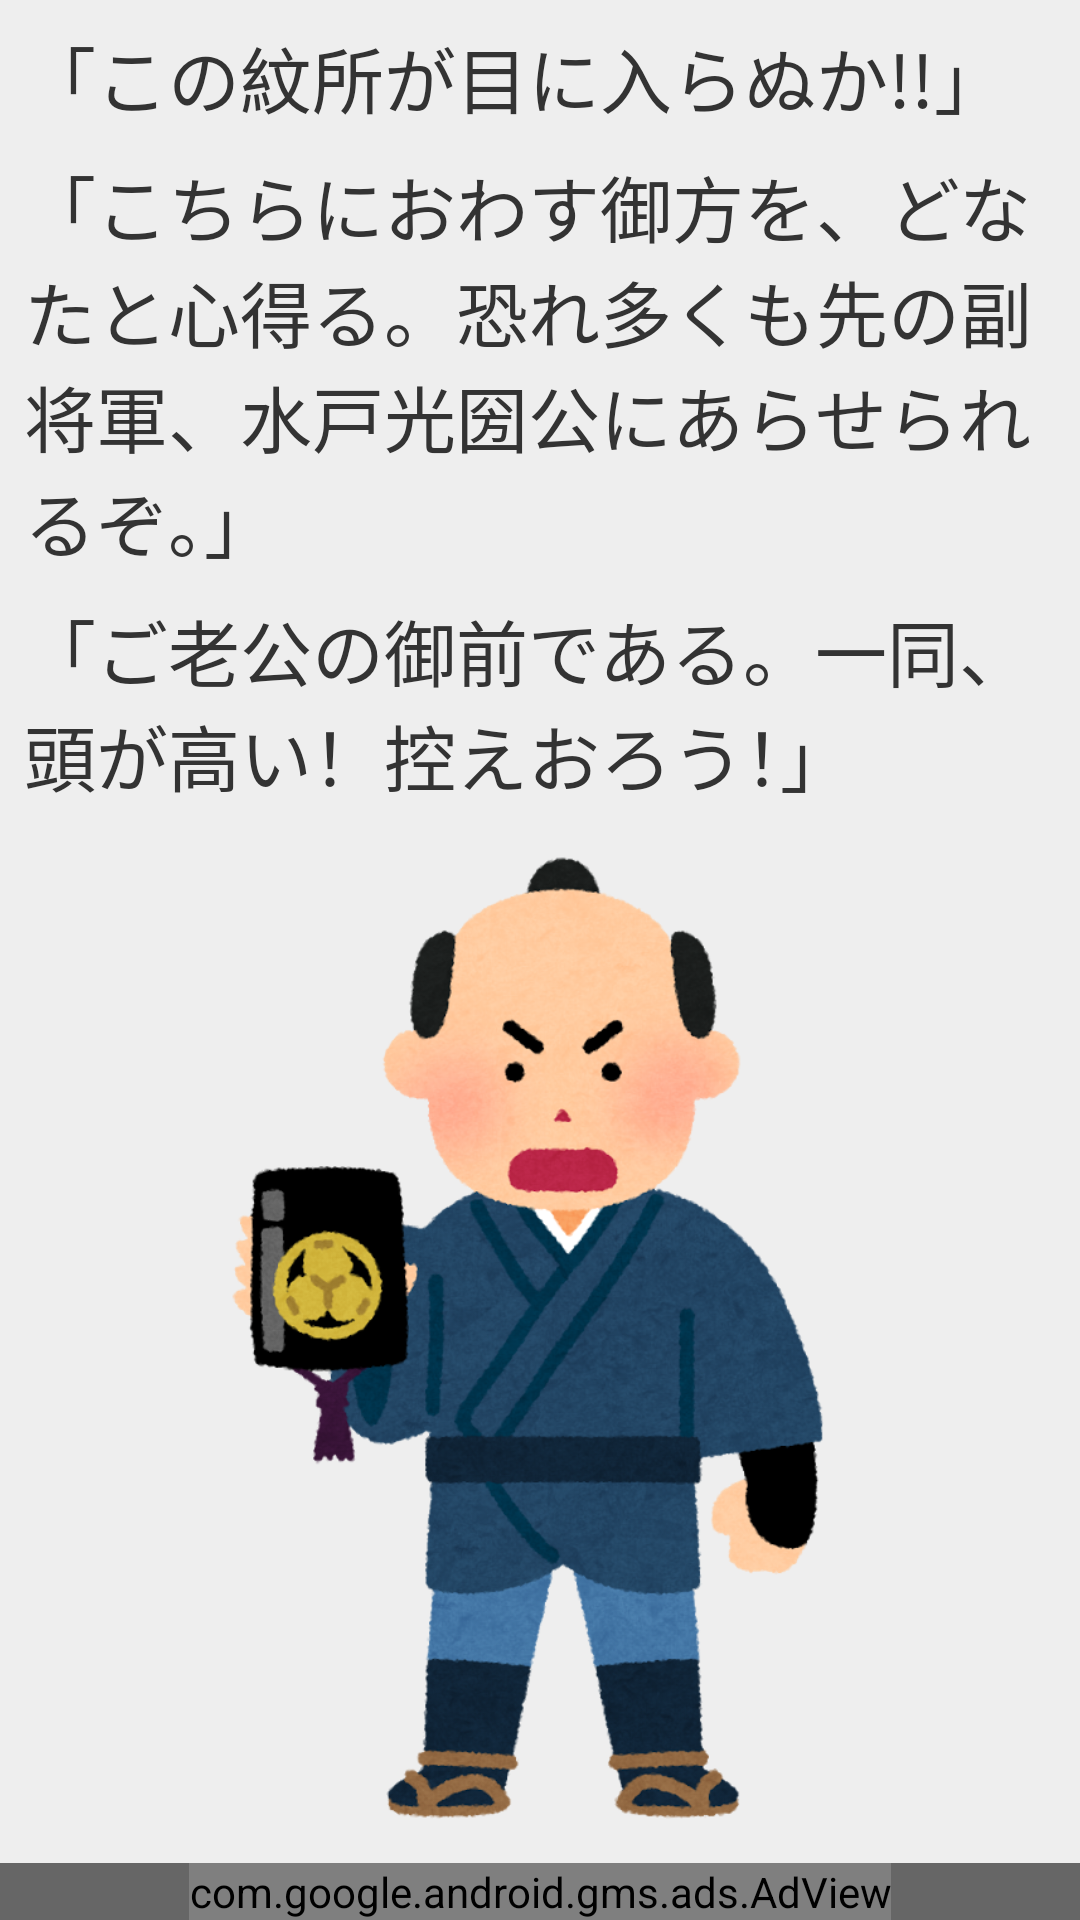

The Android layout XML behind this screen, and the referenced resources:
<!-- AndroidManifest.xml: application theme AppTheme -->
<!-- res/layout/activity_serif.xml -->
<?xml version="1.0" encoding="utf-8"?>
<LinearLayout xmlns:android="http://schemas.android.com/apk/res/android"
    xmlns:app="http://schemas.android.com/apk/res-auto"
    xmlns:tools="http://schemas.android.com/tools"
    android:orientation="vertical"
    android:background="@color/background"
    android:layout_width="match_parent"
    android:layout_height="match_parent"
    tools:context="biz.riverone.mondokoro.views.SerifActivity">

    <LinearLayout
        android:orientation="vertical"
        android:padding="8dp"
        android:layout_weight="1"
        android:layout_width="match_parent"
        android:layout_height="0dp">
        <TextView
            android:text="@string/serif1"
            android:textSize="24sp"
            android:textColor="@color/foreground"
            android:layout_marginBottom="8dp"
            android:layout_width="match_parent"
            android:layout_height="wrap_content" />

        <TextView
            android:text="@string/serif2"
            android:textSize="24sp"
            android:textColor="@color/foreground"
            android:layout_marginBottom="8dp"
            android:layout_width="match_parent"
            android:layout_height="wrap_content" />

        <TextView
            android:text="@string/serif3"
            android:textSize="24sp"
            android:textColor="@color/foreground"
            android:layout_marginBottom="8dp"
            android:layout_width="match_parent"
            android:layout_height="wrap_content" />

        <ImageView
            android:src="@drawable/kakusan"
            android:scaleType="fitCenter"
            android:layout_weight="1"
            android:layout_width="match_parent"
            android:layout_height="0dp" />

    </LinearLayout>
    <FrameLayout
        android:background="#666"
        android:layout_width="match_parent"
        android:layout_height="wrap_content">
        <com.google.android.gms.ads.AdView
            xmlns:ads="http://schemas.android.com/apk/res-auto"
            android:id="@+id/adView"
            android:layout_gravity="center"
            android:layout_width="wrap_content"
            android:layout_height="wrap_content"
            ads:adSize="BANNER"
            ads:adUnitId="@string/banner_ad_unit_id">
        </com.google.android.gms.ads.AdView>
    </FrameLayout>

</LinearLayout>
<!-- resources referenced by this layout -->
<resources>
  <color name="background">#eee</color>
  <color name="foreground">#333</color>
  <!-- drawable kakusan: png bitmap (drawable, 284743 bytes) -->
  <string name="banner_ad_unit_id">ca-app-pub-1882812461462801/9867065590</string>
  <string name="serif1">「この紋所が目に入らぬか!!」</string>
  <string name="serif2">「こちらにおわす御方を、どなたと心得る。恐れ多くも先の副将軍、水戸光圀公にあらせられるぞ。」</string>
  <string name="serif3">「ご老公の御前である。一同、頭が高い！控えおろう！」</string>
  <style name="AppTheme" parent="Theme.AppCompat.Light.DarkActionBar">
          
          <item name="colorPrimary">@color/colorPrimary</item>
          <item name="colorPrimaryDark">@color/colorPrimaryDark</item>
          <item name="colorAccent">@color/colorAccent</item>
      </style>
  <color name="colorPrimary">#313335</color>
  <color name="colorPrimaryDark">#2b2b2b</color>
  <color name="colorAccent">#ffc66d</color>
</resources>
